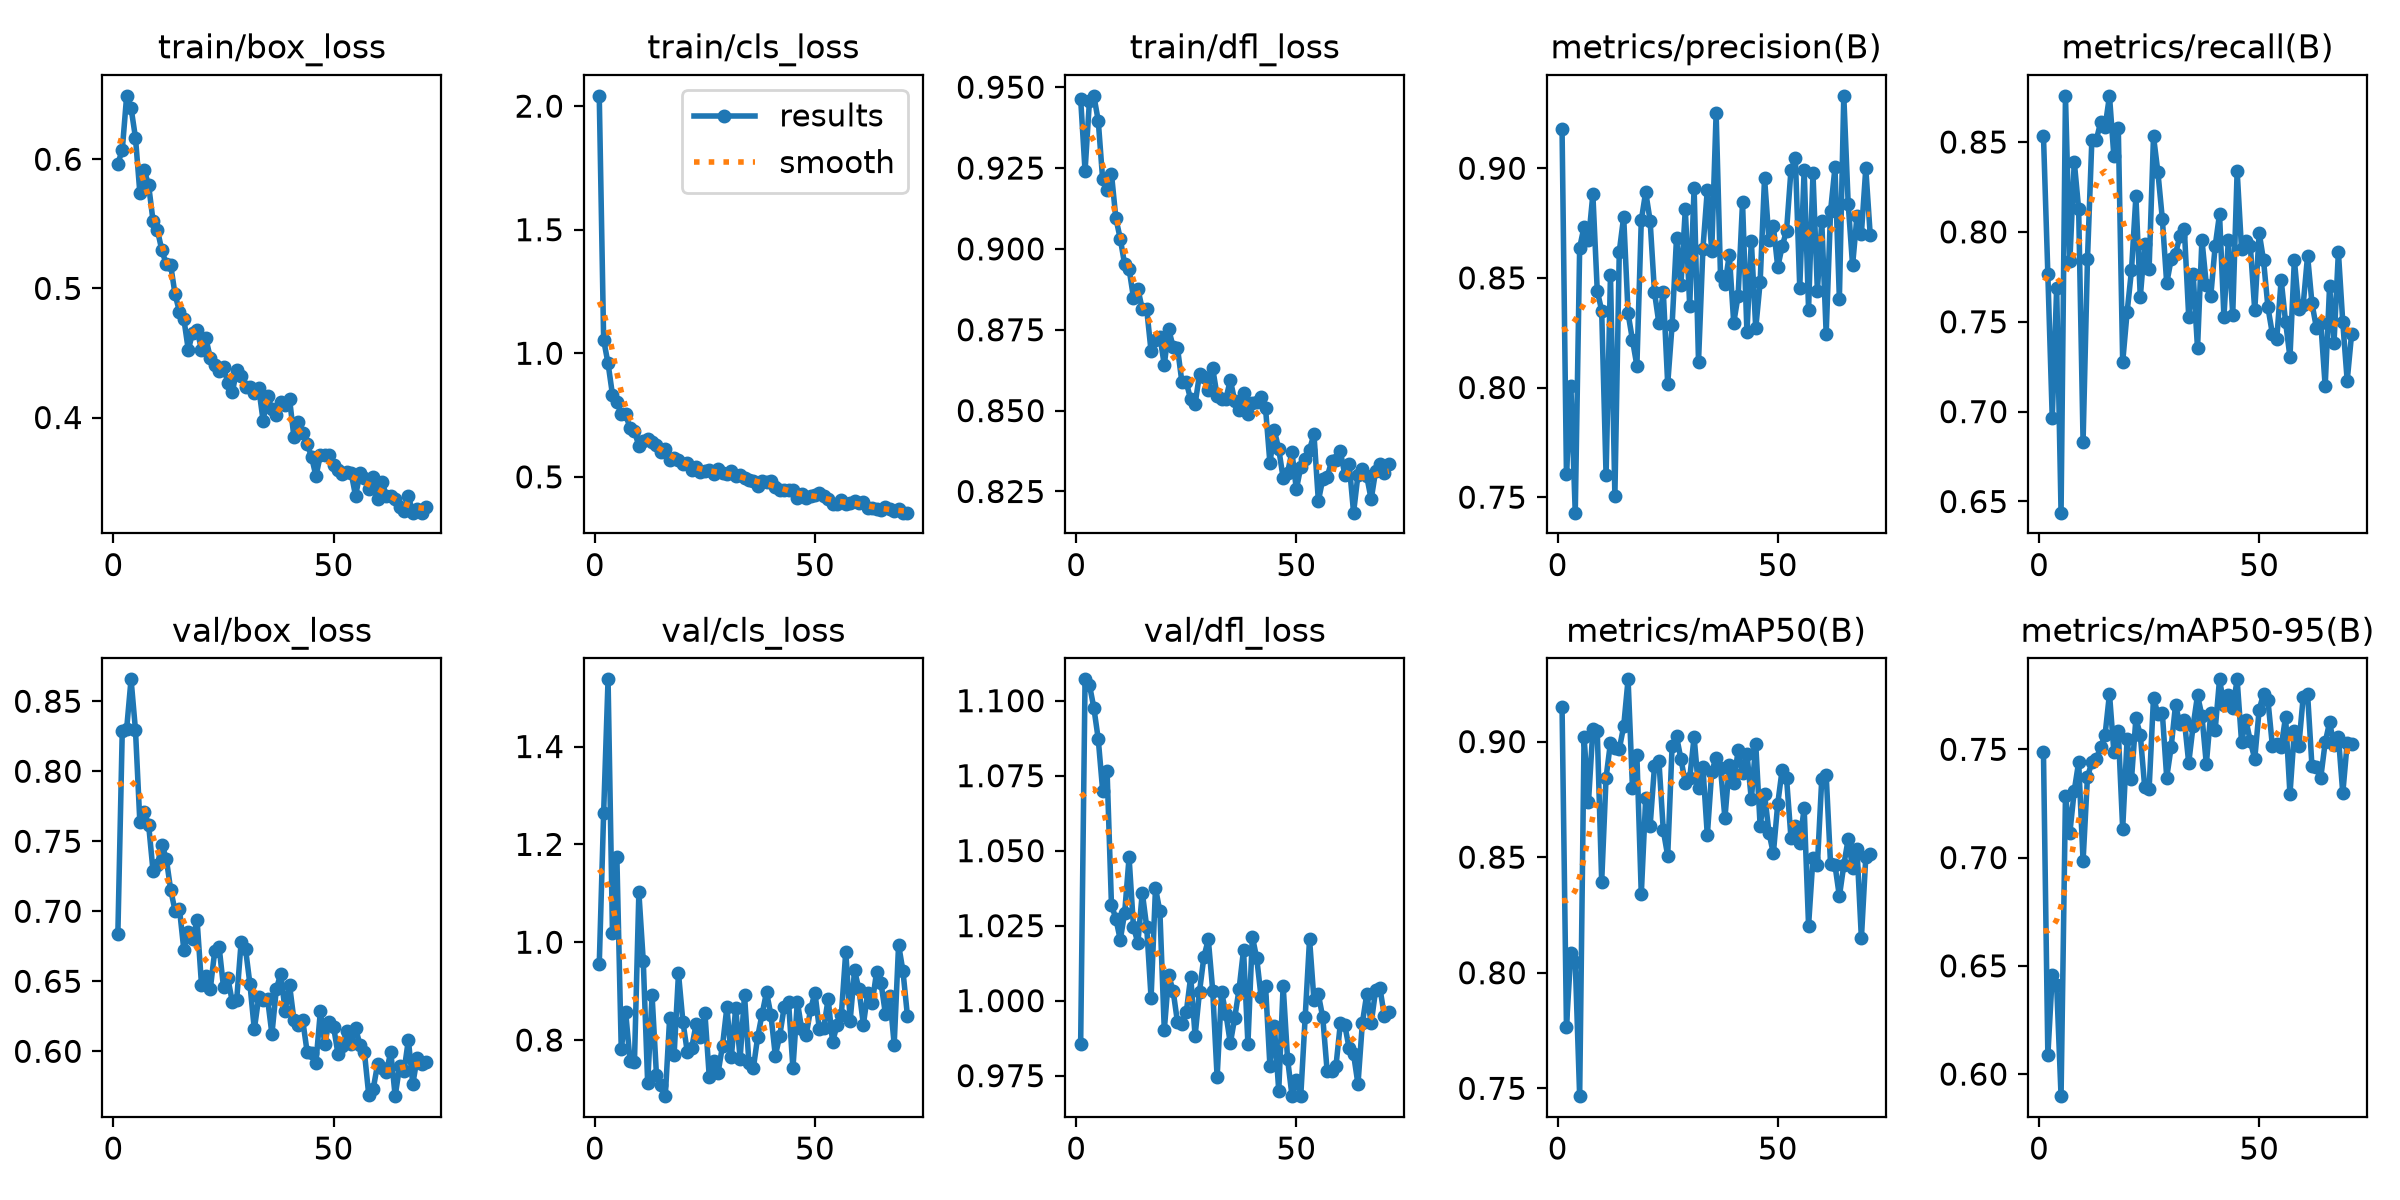

The data file committed next to this chart (first rows):
epoch, time, train/box_loss, train/cls_loss, train/dfl_loss, metrics/precision(B), metrics/recall(B), metrics/mAP50(B), metrics/mAP50-95(B), val/box_loss, val/cls_loss, val/dfl_loss, lr/pg0, lr/pg1, lr/pg2
1, 38.06, 0.5967, 2.042, 0.9464, 0.9178, 0.8536, 0.915, 0.7488, 0.6835, 0.9545, 0.9855, 0.0004662, 0.0004662, 0.0004662
2, 48.9, 0.6071, 1.054, 0.9241, 0.7605, 0.7765, 0.7767, 0.6087, 0.8288, 1.265, 1.107, 0.0009332, 0.0009332, 0.0009332
3, 59.53, 0.6491, 0.9588, 0.9458, 0.8007, 0.6963, 0.8087, 0.6457, 0.8303, 1.537, 1.105, 0.001391, 0.001391, 0.001391
4, 70.21, 0.6398, 0.8328, 0.9473, 0.7429, 0.7689, 0.8047, 0.6413, 0.8657, 1.02, 1.098, 0.001387, 0.001387, 0.001387
5, 81.75, 0.6168, 0.8027, 0.9396, 0.8638, 0.6438, 0.7466, 0.5898, 0.8296, 1.174, 1.087, 0.001372, 0.001372, 0.001372
6, 94.09, 0.574, 0.7541, 0.9215, 0.8733, 0.8756, 0.902, 0.7284, 0.7636, 0.7808, 1.07, 0.001358, 0.001358, 0.001358
7, 106.5, 0.5915, 0.7525, 0.9182, 0.867, 0.784, 0.8737, 0.7114, 0.7712, 0.8572, 1.077, 0.001344, 0.001344, 0.001344
8, 119.3, 0.5797, 0.6974, 0.9232, 0.8881, 0.8391, 0.9053, 0.7309, 0.7615, 0.7575, 1.032, 0.00133, 0.00133, 0.00133
9, 131.9, 0.552, 0.6836, 0.9095, 0.844, 0.8125, 0.9044, 0.7441, 0.7285, 0.7561, 1.027, 0.001316, 0.001316, 0.001316
10, 144.3, 0.545, 0.6257, 0.9032, 0.8351, 0.6832, 0.8393, 0.6984, 0.7333, 1.102, 1.02, 0.001302, 0.001302, 0.001302
11, 156.5, 0.5294, 0.6455, 0.8952, 0.7599, 0.7848, 0.8845, 0.7373, 0.7475, 0.9613, 1.029, 0.001288, 0.001288, 0.001288
12, 168.8, 0.5188, 0.6515, 0.8938, 0.8514, 0.8513, 0.8995, 0.744, 0.7377, 0.7117, 1.048, 0.001273, 0.001273, 0.001273
13, 181.3, 0.518, 0.6418, 0.8849, 0.7506, 0.8511, 0.8973, 0.7455, 0.7153, 0.8912, 1.025, 0.001259, 0.001259, 0.001259
14, 193.8, 0.4953, 0.6304, 0.8877, 0.862, 0.8611, 0.8968, 0.7511, 0.7004, 0.728, 1.019, 0.001245, 0.001245, 0.001245
15, 206.6, 0.482, 0.6014, 0.8813, 0.8779, 0.8584, 0.9066, 0.7567, 0.7016, 0.7079, 1.036, 0.001231, 0.001231, 0.001231
16, 219.1, 0.4762, 0.6128, 0.8814, 0.8338, 0.8757, 0.9269, 0.7756, 0.6722, 0.6853, 1.025, 0.001217, 0.001217, 0.001217
17, 231.8, 0.4524, 0.567, 0.8683, 0.8216, 0.842, 0.88, 0.7487, 0.6855, 0.8461, 1.001, 0.001203, 0.001203, 0.001203
18, 244.4, 0.4657, 0.5759, 0.872, 0.8099, 0.8578, 0.8941, 0.7582, 0.6804, 0.7693, 1.038, 0.001189, 0.001189, 0.001189
19, 256.9, 0.4678, 0.5692, 0.8729, 0.8763, 0.7275, 0.8339, 0.7133, 0.6935, 0.9364, 1.03, 0.001174, 0.001174, 0.001174
20, 269.4, 0.4525, 0.5527, 0.8641, 0.8891, 0.7552, 0.8755, 0.7546, 0.6476, 0.8377, 0.9902, 0.00116, 0.00116, 0.00116
21, 281.9, 0.4614, 0.5579, 0.8752, 0.8762, 0.7787, 0.8633, 0.7362, 0.6537, 0.7758, 1.008, 0.001146, 0.001146, 0.001146
22, 294.3, 0.4461, 0.526, 0.8697, 0.8434, 0.8197, 0.8894, 0.7643, 0.6445, 0.7839, 1.003, 0.001132, 0.001132, 0.001132
23, 306.9, 0.4403, 0.5397, 0.8694, 0.8293, 0.7638, 0.8918, 0.7568, 0.6714, 0.8328, 0.9928, 0.001118, 0.001118, 0.001118
24, 319.5, 0.4362, 0.5204, 0.8588, 0.8437, 0.7934, 0.8616, 0.7325, 0.6746, 0.8069, 0.9922, 0.001104, 0.001104, 0.001104
25, 332, 0.4389, 0.5237, 0.8587, 0.8015, 0.7794, 0.8506, 0.7316, 0.6458, 0.8557, 0.9962, 0.001089, 0.001089, 0.001089
26, 344.6, 0.4267, 0.5256, 0.8535, 0.8286, 0.8532, 0.8981, 0.7738, 0.652, 0.7236, 1.008, 0.001075, 0.001075, 0.001075
27, 357.1, 0.4195, 0.5117, 0.852, 0.868, 0.8332, 0.9023, 0.7663, 0.6353, 0.7575, 0.9883, 0.001061, 0.001061, 0.001061
28, 371.3, 0.4368, 0.5304, 0.8612, 0.8467, 0.8074, 0.8925, 0.7669, 0.6369, 0.7336, 1.003, 0.001047, 0.001047, 0.001047
29, 384.7, 0.4319, 0.5137, 0.8604, 0.8813, 0.7714, 0.8822, 0.737, 0.6778, 0.7884, 1.015, 0.001033, 0.001033, 0.001033
30, 399.6, 0.4237, 0.5105, 0.8563, 0.8372, 0.7846, 0.8842, 0.7509, 0.6733, 0.8673, 1.02, 0.001019, 0.001019, 0.001019
31, 417.2, 0.4234, 0.523, 0.863, 0.891, 0.7878, 0.902, 0.7704, 0.6481, 0.7652, 1.003, 0.001005, 0.001005, 0.001005
32, 428.5, 0.4186, 0.5027, 0.8546, 0.8118, 0.7977, 0.8799, 0.7617, 0.6156, 0.8658, 0.9744, 0.0009904, 0.0009904, 0.0009904
33, 447.6, 0.4228, 0.5093, 0.8535, 0.8633, 0.8018, 0.8888, 0.7637, 0.6386, 0.7619, 1.003, 0.0009763, 0.0009763, 0.0009763
34, 459, 0.3975, 0.4941, 0.8537, 0.8902, 0.7527, 0.8594, 0.7437, 0.637, 0.8921, 0.9956, 0.0009621, 0.0009621, 0.0009621
35, 476.3, 0.4166, 0.4852, 0.8595, 0.862, 0.7767, 0.887, 0.7608, 0.6377, 0.7529, 0.9858, 0.000948, 0.000948, 0.000948
36, 490, 0.4065, 0.4827, 0.853, 0.9252, 0.7351, 0.893, 0.7749, 0.6123, 0.7422, 0.9942, 0.0009339, 0.0009339, 0.0009339
37, 507.6, 0.4018, 0.4636, 0.8501, 0.8508, 0.7957, 0.8884, 0.7655, 0.6443, 0.8071, 1.004, 0.0009197, 0.0009197, 0.0009197
38, 523, 0.4119, 0.4828, 0.8556, 0.8472, 0.7706, 0.8669, 0.7431, 0.6555, 0.8535, 1.017, 0.0009056, 0.0009056, 0.0009056
39, 534.2, 0.41, 0.4776, 0.849, 0.8605, 0.7641, 0.89, 0.7666, 0.6288, 0.8979, 0.9856, 0.0008914, 0.0008914, 0.0008914
40, 551.6, 0.4147, 0.4823, 0.8524, 0.8295, 0.7919, 0.8821, 0.7588, 0.6475, 0.8513, 1.021, 0.0008773, 0.0008773, 0.0008773
41, 563.6, 0.3846, 0.4587, 0.8526, 0.8419, 0.8099, 0.8962, 0.7823, 0.6224, 0.7679, 1.014, 0.0008631, 0.0008631, 0.0008631
42, 585.3, 0.3968, 0.4487, 0.8542, 0.8845, 0.7526, 0.8865, 0.7703, 0.6187, 0.8086, 1.001, 0.000849, 0.000849, 0.000849
43, 600.5, 0.3881, 0.4467, 0.8507, 0.8252, 0.7957, 0.8947, 0.7749, 0.622, 0.8672, 1.005, 0.0008348, 0.0008348, 0.0008348
44, 617.6, 0.3797, 0.4463, 0.8337, 0.867, 0.754, 0.875, 0.7689, 0.5996, 0.8779, 0.9782, 0.0008207, 0.0008207, 0.0008207
45, 630, 0.3696, 0.4485, 0.8439, 0.8269, 0.8338, 0.899, 0.7823, 0.5987, 0.7423, 0.9916, 0.0008065, 0.0008065, 0.0008065
46, 643.5, 0.3546, 0.4136, 0.8381, 0.848, 0.7902, 0.8635, 0.7535, 0.5918, 0.8783, 0.97, 0.0007924, 0.0007924, 0.0007924
47, 660.2, 0.3708, 0.4304, 0.8292, 0.8955, 0.7951, 0.8774, 0.7635, 0.6285, 0.8219, 1.005, 0.0007782, 0.0007782, 0.0007782
48, 674.2, 0.3711, 0.4155, 0.8309, 0.8674, 0.7921, 0.8606, 0.7536, 0.6055, 0.8094, 0.9807, 0.0007641, 0.0007641, 0.0007641
49, 689.9, 0.3712, 0.4233, 0.8371, 0.8737, 0.7563, 0.8516, 0.7456, 0.621, 0.8628, 0.9684, 0.0007499, 0.0007499, 0.0007499
50, 704.1, 0.363, 0.4278, 0.8257, 0.8549, 0.7996, 0.8731, 0.7682, 0.6177, 0.8965, 0.9736, 0.0007358, 0.0007358, 0.0007358
51, 718, 0.3592, 0.4331, 0.8325, 0.8643, 0.7841, 0.8879, 0.7756, 0.5982, 0.8222, 0.9682, 0.0007216, 0.0007216, 0.0007216
52, 734.5, 0.3563, 0.4207, 0.835, 0.8716, 0.758, 0.8841, 0.7726, 0.6041, 0.8252, 0.9944, 0.0007075, 0.0007075, 0.0007075
53, 750.6, 0.3577, 0.4095, 0.8379, 0.8991, 0.7433, 0.8585, 0.7517, 0.6143, 0.8841, 1.02, 0.0006934, 0.0006934, 0.0006934
54, 763, 0.3571, 0.391, 0.8427, 0.9046, 0.7404, 0.8635, 0.7523, 0.6055, 0.7962, 1, 0.0006792, 0.0006792, 0.0006792
55, 780, 0.3393, 0.3887, 0.8221, 0.8455, 0.7734, 0.8562, 0.751, 0.6165, 0.8298, 1.002, 0.0006651, 0.0006651, 0.0006651
56, 793.2, 0.3568, 0.4068, 0.8288, 0.8994, 0.7499, 0.8713, 0.765, 0.6048, 0.8517, 0.9944, 0.0006509, 0.0006509, 0.0006509
57, 807.5, 0.353, 0.39, 0.8295, 0.8356, 0.7303, 0.8204, 0.7292, 0.5997, 0.9809, 0.9764, 0.0006368, 0.0006368, 0.0006368
58, 824.3, 0.3445, 0.3951, 0.8343, 0.8979, 0.7846, 0.8497, 0.7585, 0.5686, 0.8399, 0.9767, 0.0006226, 0.0006226, 0.0006226
59, 837, 0.354, 0.4013, 0.8348, 0.8441, 0.757, 0.8465, 0.7513, 0.573, 0.9425, 0.9782, 0.0006085, 0.0006085, 0.0006085
60, 854.3, 0.3371, 0.3935, 0.8374, 0.8758, 0.7593, 0.8839, 0.7741, 0.5907, 0.9035, 0.9924, 0.0005943, 0.0005943, 0.0005943
... 11 more rows
